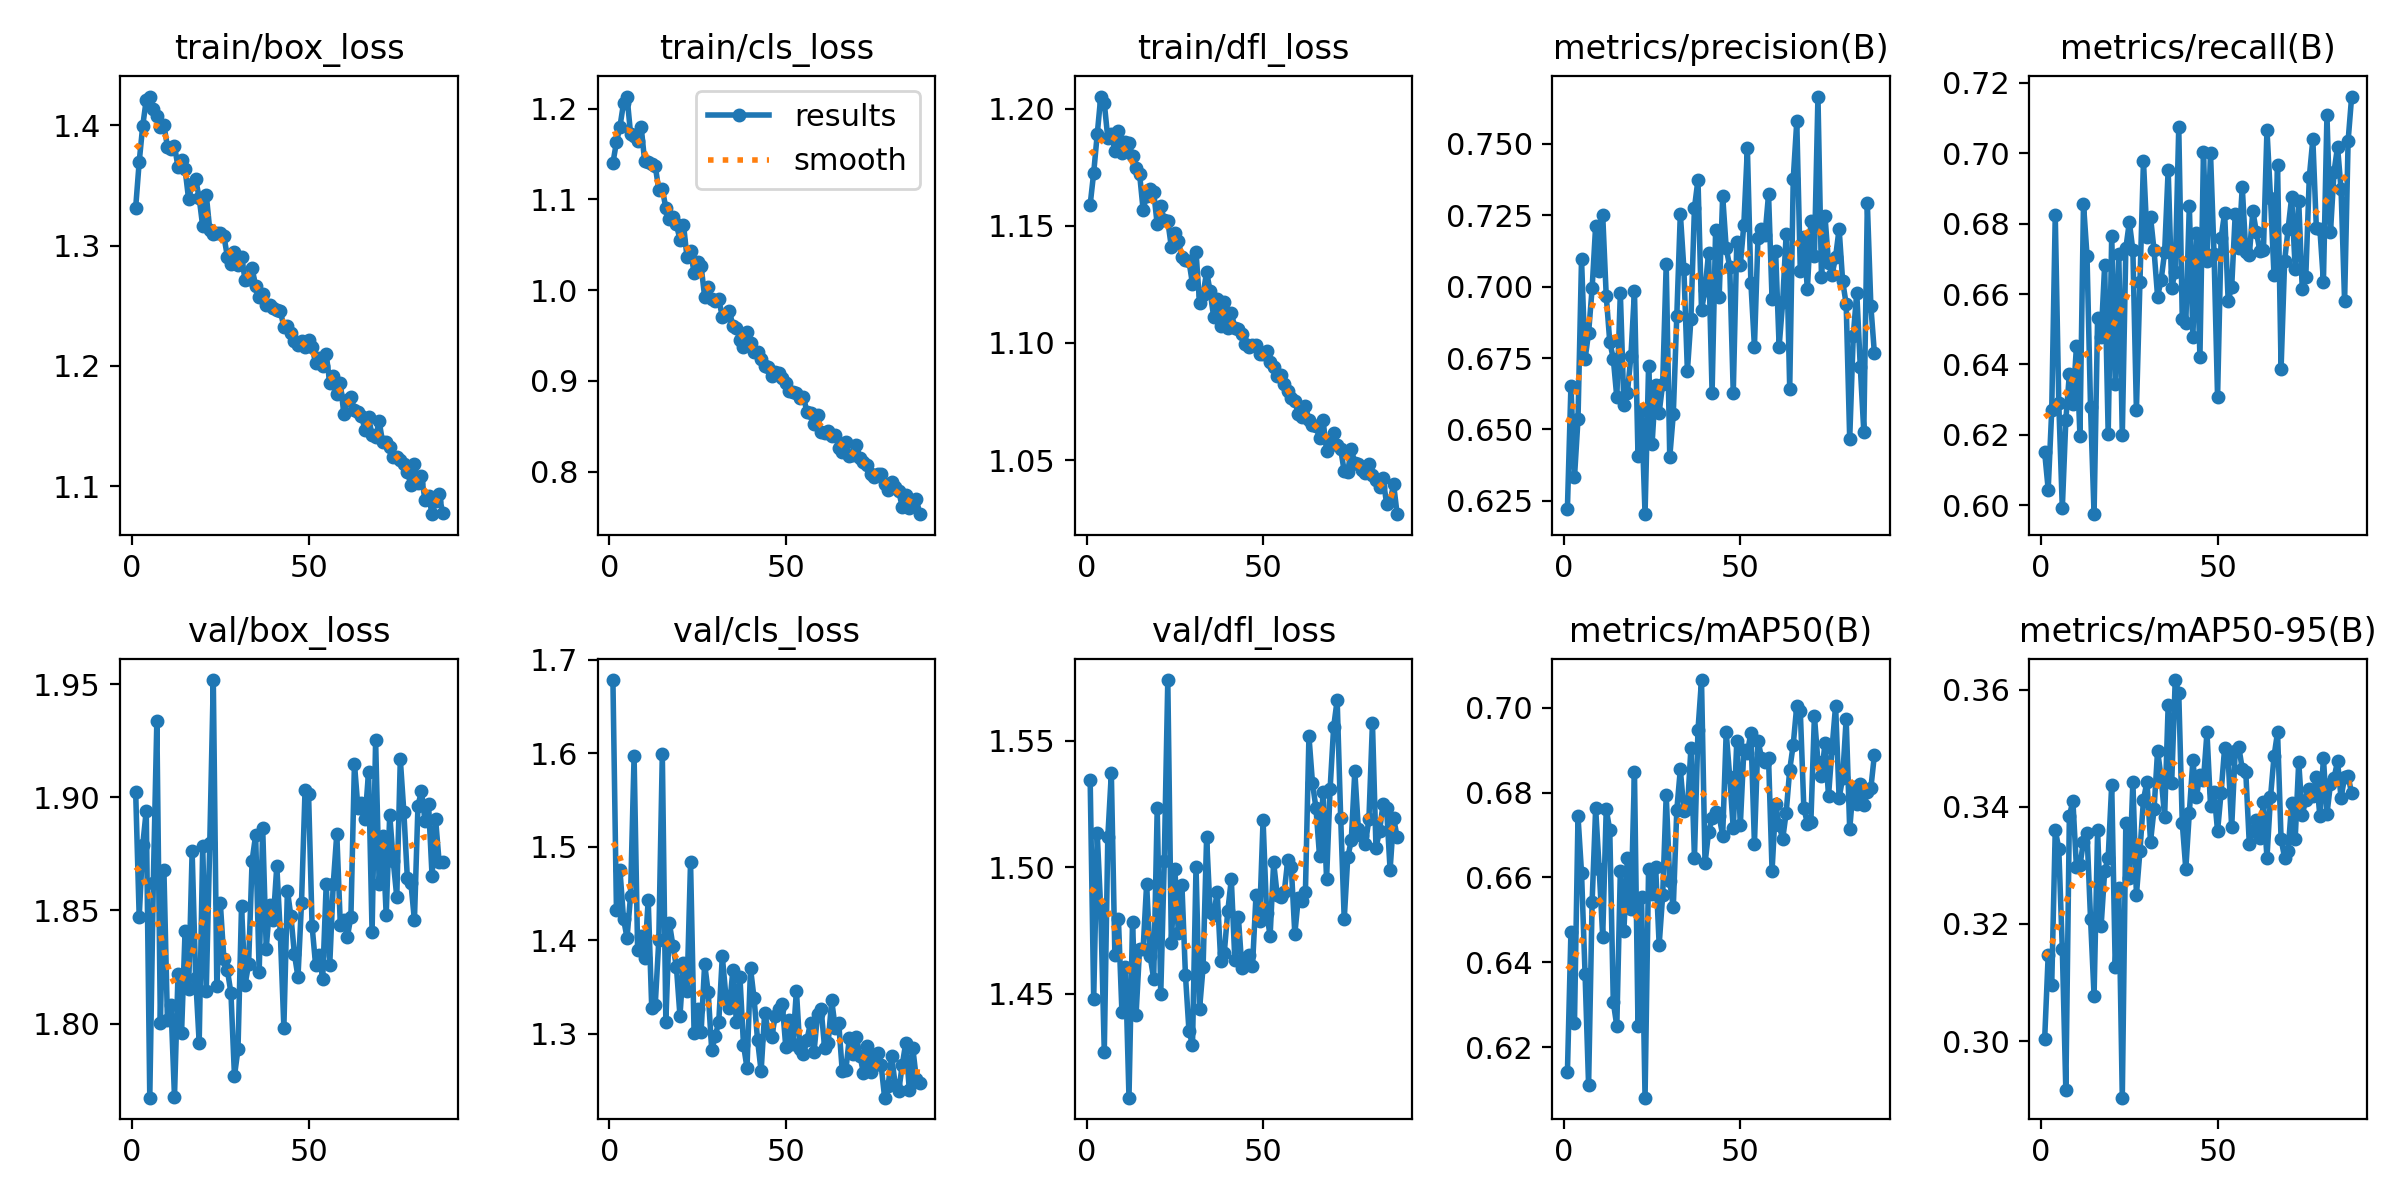

The table this chart was drawn from, first rows:
epoch, train/box_loss, train/cls_loss, train/dfl_loss, metrics/precision(B), metrics/recall(B), metrics/mAP50(B), metrics/mAP50-95(B), val/box_loss, val/cls_loss, val/dfl_loss, lr/pg0, lr/pg1, lr/pg2
1, 1.332, 1.14, 1.159, 0.6223, 0.615, 0.614, 0.3004, 1.902, 1.678, 1.534, 0.06884, 0.001885, 0.001885
2, 1.37, 1.163, 1.173, 0.6654, 0.6044, 0.6472, 0.3147, 1.847, 1.433, 1.448, 0.0374, 0.003775, 0.003775
3, 1.4, 1.18, 1.189, 0.6332, 0.627, 0.6258, 0.3097, 1.879, 1.475, 1.513, 0.005945, 0.005655, 0.005655
4, 1.421, 1.206, 1.205, 0.6537, 0.6824, 0.6744, 0.336, 1.894, 1.423, 1.483, 0.005656, 0.005656, 0.005656
5, 1.424, 1.213, 1.202, 0.7096, 0.629, 0.6611, 0.3329, 1.767, 1.403, 1.427, 0.00564, 0.00564, 0.00564
6, 1.413, 1.172, 1.187, 0.6746, 0.5991, 0.6373, 0.3157, 1.862, 1.448, 1.512, 0.005623, 0.005623, 0.005623
7, 1.408, 1.169, 1.189, 0.6838, 0.6242, 0.611, 0.2916, 1.934, 1.597, 1.537, 0.005607, 0.005607, 0.005607
8, 1.399, 1.164, 1.182, 0.6994, 0.6372, 0.6542, 0.3385, 1.8, 1.39, 1.465, 0.005591, 0.005591, 0.005591
9, 1.4, 1.18, 1.191, 0.7214, 0.6286, 0.6763, 0.341, 1.868, 1.405, 1.48, 0.005575, 0.005575, 0.005575
10, 1.382, 1.142, 1.181, 0.7054, 0.6451, 0.662, 0.3297, 1.802, 1.381, 1.443, 0.005559, 0.005559, 0.005559
11, 1.381, 1.141, 1.186, 0.7251, 0.6197, 0.646, 0.33, 1.808, 1.443, 1.461, 0.005543, 0.005543, 0.005543
12, 1.383, 1.139, 1.185, 0.6968, 0.6857, 0.6761, 0.3341, 1.768, 1.328, 1.409, 0.005527, 0.005527, 0.005527
13, 1.365, 1.137, 1.18, 0.6807, 0.6708, 0.6711, 0.3355, 1.822, 1.331, 1.478, 0.005511, 0.005511, 0.005511
14, 1.371, 1.11, 1.175, 0.6748, 0.6278, 0.6306, 0.3209, 1.796, 1.4, 1.442, 0.005494, 0.005494, 0.005494
15, 1.364, 1.112, 1.172, 0.6613, 0.5974, 0.625, 0.3078, 1.841, 1.6, 1.468, 0.005478, 0.005478, 0.005478
16, 1.339, 1.09, 1.157, 0.6978, 0.6533, 0.6616, 0.336, 1.815, 1.313, 1.468, 0.005462, 0.005462, 0.005462
17, 1.352, 1.078, 1.163, 0.6586, 0.6476, 0.6474, 0.3197, 1.876, 1.419, 1.493, 0.005446, 0.005446, 0.005446
18, 1.355, 1.081, 1.166, 0.6628, 0.6682, 0.6646, 0.329, 1.82, 1.394, 1.465, 0.00543, 0.00543, 0.00543
19, 1.34, 1.072, 1.164, 0.6758, 0.6203, 0.6526, 0.3313, 1.792, 1.371, 1.456, 0.005414, 0.005414, 0.005414
20, 1.316, 1.056, 1.151, 0.6985, 0.6766, 0.6848, 0.3438, 1.879, 1.319, 1.523, 0.005398, 0.005398, 0.005398
21, 1.343, 1.072, 1.158, 0.6408, 0.6345, 0.625, 0.3126, 1.814, 1.376, 1.45, 0.005382, 0.005382, 0.005382
22, 1.313, 1.036, 1.152, 0.6567, 0.6715, 0.6554, 0.3262, 1.88, 1.345, 1.502, 0.005365, 0.005365, 0.005365
23, 1.31, 1.044, 1.152, 0.6203, 0.6199, 0.6081, 0.2904, 1.952, 1.484, 1.574, 0.005349, 0.005349, 0.005349
24, 1.31, 1.019, 1.141, 0.6721, 0.673, 0.662, 0.3372, 1.817, 1.301, 1.47, 0.005333, 0.005333, 0.005333
25, 1.31, 1.031, 1.147, 0.645, 0.6804, 0.6561, 0.3278, 1.853, 1.326, 1.499, 0.005317, 0.005317, 0.005317
26, 1.308, 1.026, 1.143, 0.6657, 0.6724, 0.6625, 0.3443, 1.829, 1.302, 1.474, 0.005301, 0.005301, 0.005301
27, 1.291, 0.9928, 1.137, 0.6559, 0.6269, 0.6441, 0.325, 1.824, 1.375, 1.493, 0.005285, 0.005285, 0.005285
28, 1.285, 1.003, 1.135, 0.666, 0.6634, 0.6559, 0.3324, 1.813, 1.344, 1.458, 0.005269, 0.005269, 0.005269
29, 1.295, 0.9903, 1.135, 0.7079, 0.6979, 0.6794, 0.3412, 1.777, 1.283, 1.435, 0.005253, 0.005253, 0.005253
30, 1.284, 0.9884, 1.125, 0.6403, 0.6761, 0.6591, 0.3443, 1.789, 1.297, 1.43, 0.005236, 0.005236, 0.005236
31, 1.291, 0.99, 1.139, 0.6553, 0.6819, 0.6529, 0.334, 1.852, 1.313, 1.5, 0.00522, 0.00522, 0.00522
32, 1.272, 0.9706, 1.117, 0.6898, 0.6724, 0.6759, 0.3396, 1.817, 1.383, 1.444, 0.005204, 0.005204, 0.005204
33, 1.272, 0.9726, 1.121, 0.7256, 0.6593, 0.6855, 0.3496, 1.826, 1.341, 1.461, 0.005188, 0.005188, 0.005188
34, 1.281, 0.9771, 1.13, 0.7063, 0.664, 0.6758, 0.345, 1.872, 1.328, 1.512, 0.005172, 0.005172, 0.005172
35, 1.266, 0.9607, 1.122, 0.6704, 0.6719, 0.676, 0.3383, 1.883, 1.368, 1.482, 0.005156, 0.005156, 0.005156
36, 1.257, 0.9584, 1.111, 0.6887, 0.6954, 0.6904, 0.3573, 1.823, 1.313, 1.481, 0.00514, 0.00514, 0.00514
37, 1.26, 0.9446, 1.119, 0.7276, 0.6619, 0.6647, 0.3441, 1.886, 1.361, 1.49, 0.005124, 0.005124, 0.005124
38, 1.25, 0.9378, 1.107, 0.7375, 0.6663, 0.6947, 0.3616, 1.833, 1.289, 1.463, 0.005108, 0.005108, 0.005108
39, 1.251, 0.9534, 1.117, 0.6918, 0.7074, 0.7065, 0.3594, 1.852, 1.264, 1.466, 0.005091, 0.005091, 0.005091
40, 1.248, 0.9418, 1.107, 0.699, 0.6528, 0.6633, 0.3372, 1.846, 1.37, 1.483, 0.005075, 0.005075, 0.005075
41, 1.247, 0.9318, 1.113, 0.7118, 0.6519, 0.6706, 0.3294, 1.87, 1.338, 1.495, 0.005059, 0.005059, 0.005059
42, 1.246, 0.932, 1.107, 0.6629, 0.6851, 0.6739, 0.339, 1.839, 1.293, 1.463, 0.005043, 0.005043, 0.005043
43, 1.233, 0.9245, 1.106, 0.7199, 0.6479, 0.6754, 0.3479, 1.798, 1.26, 1.48, 0.005027, 0.005027, 0.005027
44, 1.233, 0.9169, 1.104, 0.6963, 0.6772, 0.6744, 0.3417, 1.859, 1.322, 1.46, 0.005011, 0.005011, 0.005011
45, 1.228, 0.9151, 1.1, 0.7318, 0.642, 0.6698, 0.3454, 1.847, 1.304, 1.464, 0.004995, 0.004995, 0.004995
46, 1.221, 0.9051, 1.098, 0.7135, 0.7004, 0.6942, 0.3445, 1.831, 1.296, 1.465, 0.004979, 0.004979, 0.004979
47, 1.218, 0.9097, 1.099, 0.707, 0.6693, 0.6836, 0.3527, 1.821, 1.319, 1.461, 0.004962, 0.004962, 0.004962
48, 1.221, 0.9083, 1.099, 0.6627, 0.7001, 0.6715, 0.3402, 1.853, 1.327, 1.489, 0.004946, 0.004946, 0.004946
49, 1.216, 0.9036, 1.095, 0.7157, 0.6715, 0.6921, 0.3425, 1.903, 1.332, 1.479, 0.00493, 0.00493, 0.00493
50, 1.222, 0.8972, 1.095, 0.7076, 0.6307, 0.6723, 0.3359, 1.901, 1.286, 1.519, 0.004914, 0.004914, 0.004914
51, 1.216, 0.8889, 1.097, 0.7218, 0.6759, 0.69, 0.3424, 1.843, 1.315, 1.482, 0.004898, 0.004898, 0.004898
52, 1.202, 0.8877, 1.092, 0.7485, 0.6831, 0.6894, 0.35, 1.826, 1.289, 1.473, 0.004882, 0.004882, 0.004882
53, 1.206, 0.8869, 1.09, 0.7013, 0.6581, 0.6941, 0.3482, 1.83, 1.346, 1.502, 0.004866, 0.004866, 0.004866
54, 1.2, 0.881, 1.086, 0.679, 0.662, 0.6679, 0.3365, 1.82, 1.283, 1.489, 0.00485, 0.00485, 0.00485
55, 1.21, 0.8824, 1.086, 0.7169, 0.6826, 0.6923, 0.3495, 1.862, 1.278, 1.488, 0.004834, 0.004834, 0.004834
56, 1.186, 0.8655, 1.083, 0.72, 0.6731, 0.6882, 0.3503, 1.826, 1.294, 1.49, 0.004817, 0.004817, 0.004817
57, 1.191, 0.865, 1.079, 0.718, 0.6904, 0.6873, 0.3464, 1.862, 1.312, 1.503, 0.004801, 0.004801, 0.004801
58, 1.176, 0.8525, 1.077, 0.7324, 0.6719, 0.6881, 0.3459, 1.884, 1.281, 1.5, 0.004785, 0.004785, 0.004785
59, 1.186, 0.8619, 1.075, 0.6956, 0.6711, 0.6616, 0.3336, 1.844, 1.321, 1.474, 0.004769, 0.004769, 0.004769
60, 1.16, 0.8434, 1.07, 0.7126, 0.6836, 0.6772, 0.336, 1.846, 1.327, 1.488, 0.004753, 0.004753, 0.004753
... 28 more rows
